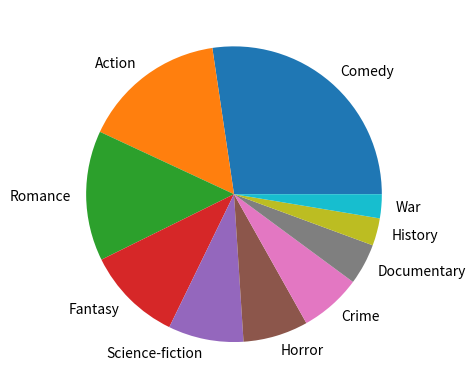

The script that saved this image:
import matplotlib.pyplot as plt
# data
Movie_genre=["Comedy","Action","Romance","Fantasy","Science-fiction","Horror","Crime","Documentary","History","War"]
Stock=[73,42,38,28,22,19,18,12,8,7]
# draw plot
plt.plot(Movie_genre,Stock)
plt.show()

#draw pie
import numpy as np
y=np.array([73,42,38,28,22,19,18,12,8,7])

plt.pie(y,labels=["Comedy","Action","Romance","Fantasy","Science-fiction","Horror","Crime","Documentary","History","War"])
plt.show()

for n in range(0,10):
 print(Movie_genre[n],"have",Stock[n],"students favors")
